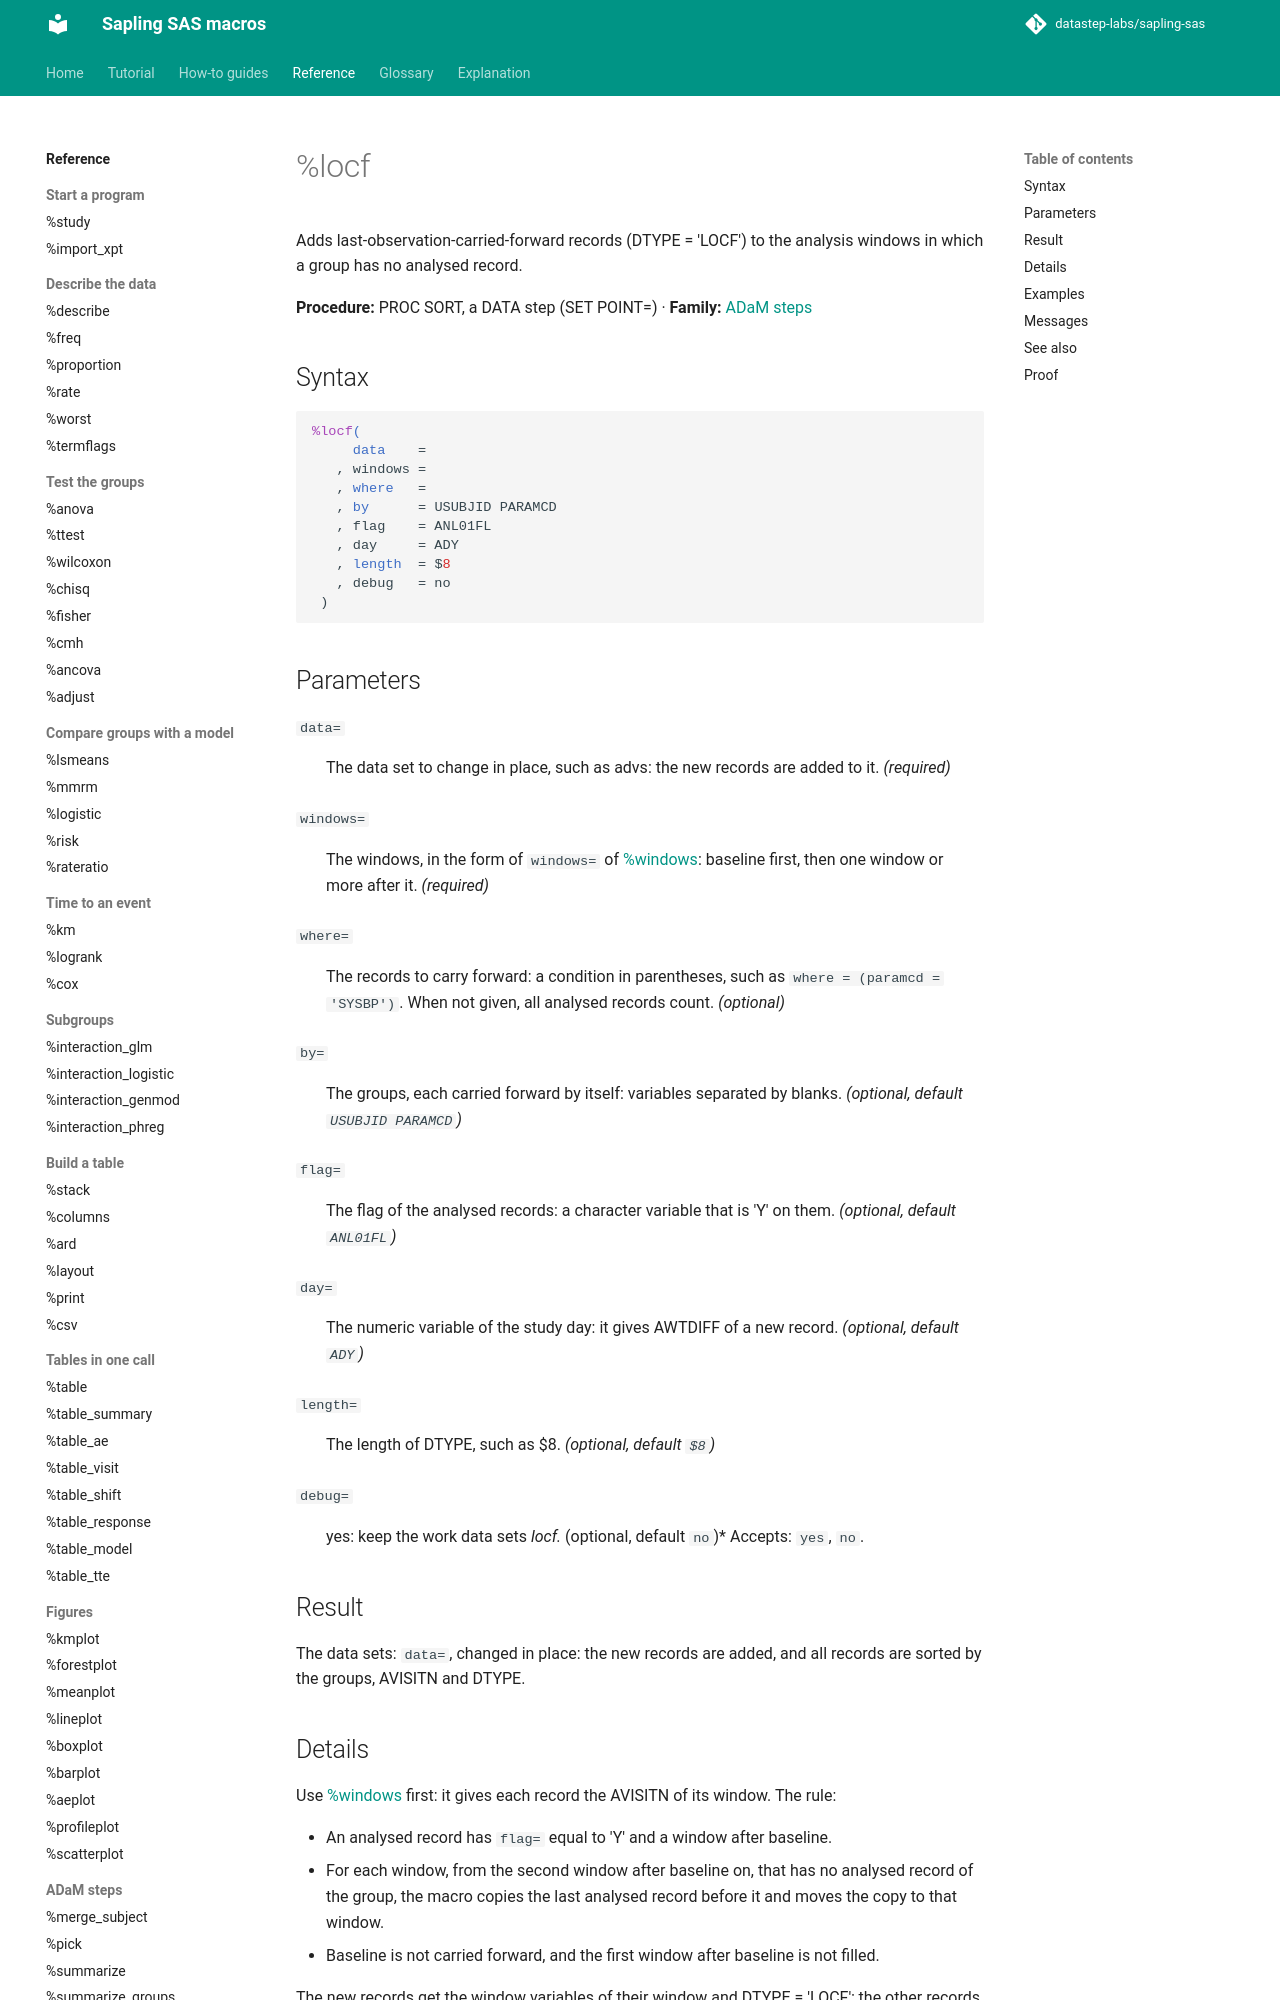

repository: datastep-labs/sapling-sas · page: reference/locf/index.html · generator: mkdocs

# %locf

Adds last-observation-carried-forward records (DTYPE = 'LOCF') to the analysis windows in which a group has no analysed record.

**Procedure:** PROC SORT, a DATA step (SET POINT=) · **Family:** [ADaM steps](index.md#adam)

## Syntax

```sas
%locf(
     data    =
   , windows =
   , where   =
   , by      = USUBJID PARAMCD
   , flag    = ANL01FL
   , day     = ADY
   , length  = $8
   , debug   = no
 )
```

## Parameters

<a id="data"></a>`data=`
:   The data set to change in place, such as advs: the new records are added to it. *(required)*

<a id="windows"></a>`windows=`
:   The windows, in the form of `windows=` of [%windows](windows.md): baseline first, then one window or more after it. *(required)*

<a id="where"></a>`where=`
:   The records to carry forward: a condition in parentheses, such as `where = (paramcd = 'SYSBP')`. When not given, all analysed records count. *(optional)*

<a id="by"></a>`by=`
:   The groups, each carried forward by itself: variables separated by blanks. *(optional, default `USUBJID PARAMCD`)*

<a id="flag"></a>`flag=`
:   The flag of the analysed records: a character variable that is 'Y' on them. *(optional, default `ANL01FL`)*

<a id="day"></a>`day=`
:   The numeric variable of the study day: it gives AWTDIFF of a new record. *(optional, default `ADY`)*

<a id="length"></a>`length=`
:   The length of DTYPE, such as $8. *(optional, default `$8`)*

<a id="debug"></a>`debug=`
:   yes: keep the work data sets _locf_*. *(optional, default `no`)*
    Accepts: `yes`, `no`.

## Result

The data sets: `data=`, changed in place: the new records are added, and all records are sorted by the groups, AVISITN and DTYPE.

## Details

Use [%windows](windows.md) first: it gives each record the AVISITN of its window. The rule:

- An analysed record has `flag=` equal to 'Y' and a window after baseline.
- For each window, from the second window after baseline on, that has no analysed record of the group, the macro copies the last analysed record before it and moves the copy to that window.
- Baseline is not carried forward, and the first window after baseline is not filled.

The new records get the window variables of their window and DTYPE = 'LOCF'; the other records get a blank DTYPE.
